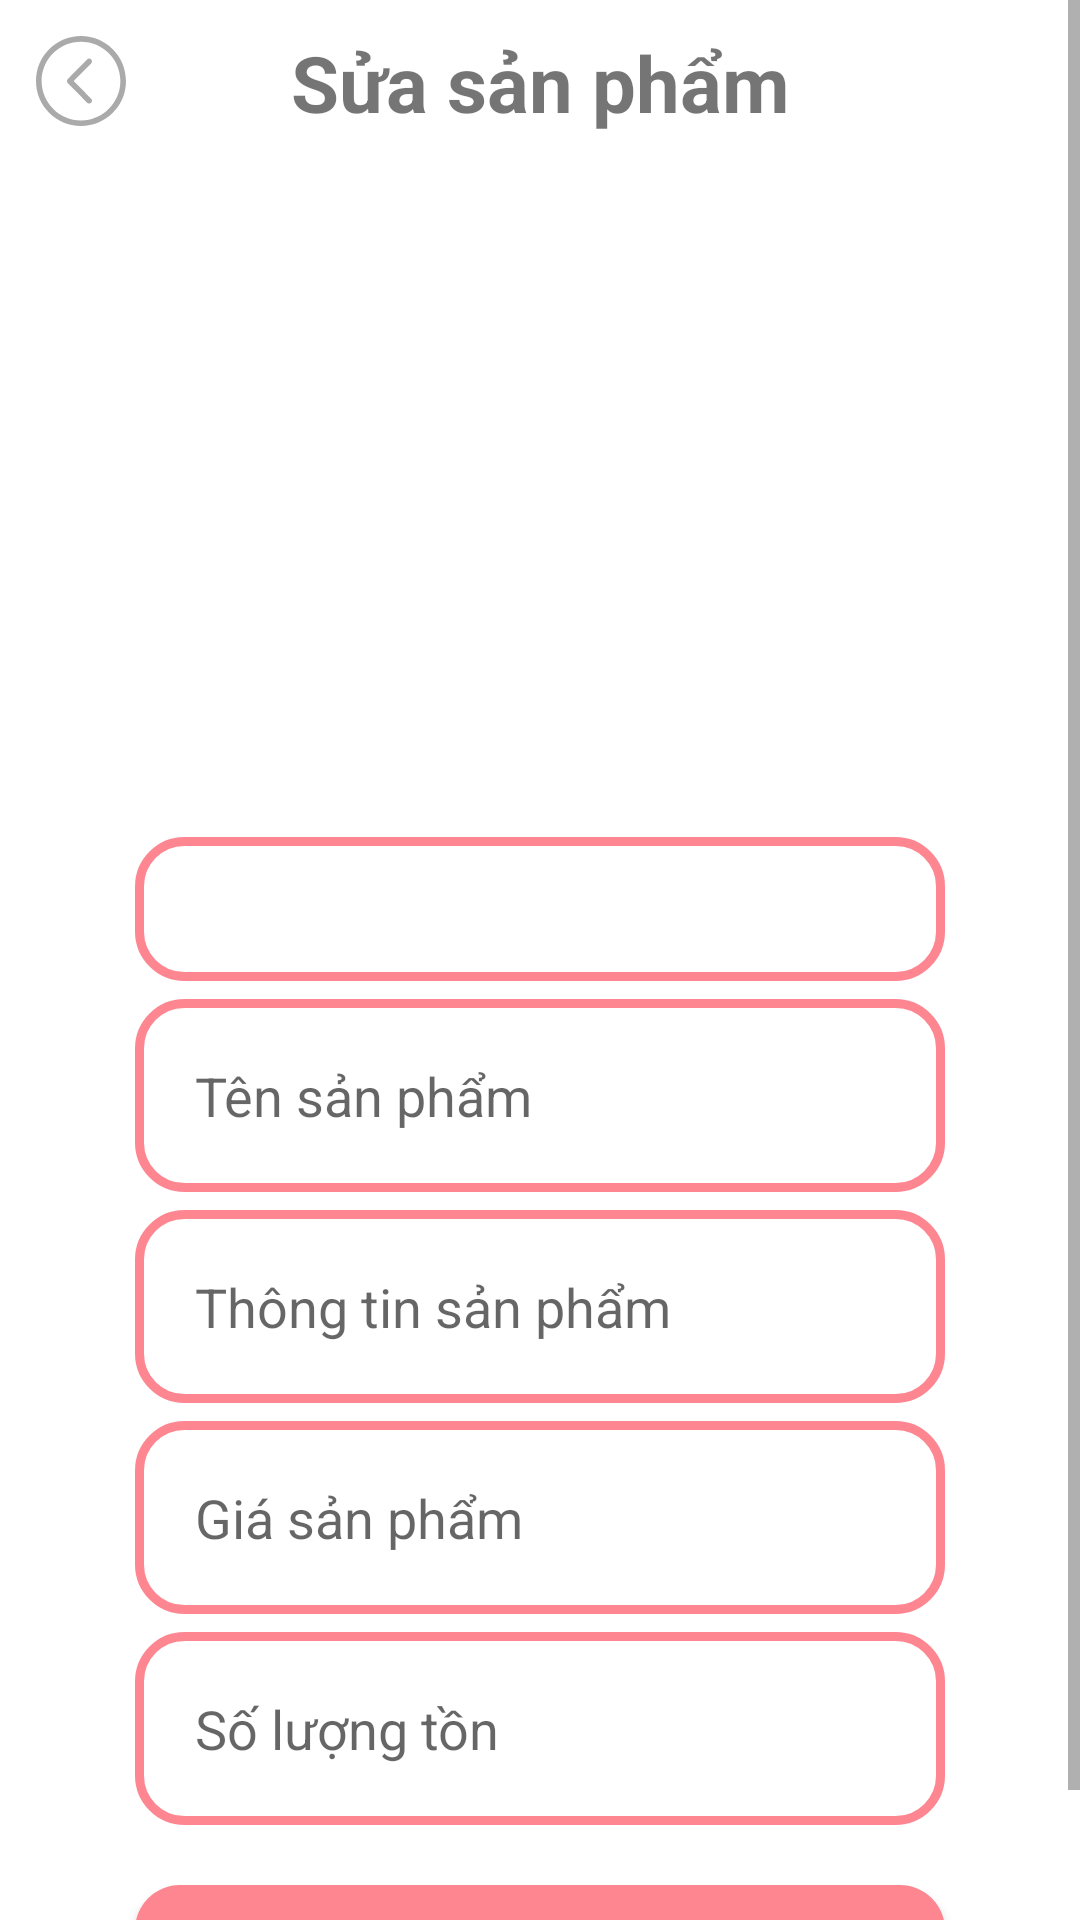

Android layout source for this screen:
<!-- AndroidManifest.xml: application theme Theme.DoAn_Mobile -->
<!-- res/layout/activity_admin_edit_products.xml -->
<?xml version="1.0" encoding="utf-8"?>
<ScrollView xmlns:android="http://schemas.android.com/apk/res/android"
    xmlns:tools="http://schemas.android.com/tools"
    android:layout_width="match_parent"
    android:layout_height="match_parent"
    tools:context=".AdminEditProductsActivity">

    <LinearLayout
        android:layout_width="match_parent"
        android:layout_height="wrap_content"
        android:orientation="vertical">

        <RelativeLayout
            android:layout_width="match_parent"
            android:layout_height="match_parent">

            <ImageView
                android:id="@+id/adminEditProduct_iv_back"
                android:layout_width="wrap_content"
                android:layout_height="wrap_content"
                android:layout_gravity="top|start"
                android:layout_margin="12dp"
                android:src="@drawable/ic_back_svgrepo_com" />

            <TextView
                android:id="@+id/adminEditProduct_tv_title"
                android:layout_width="match_parent"
                android:layout_height="wrap_content"
                android:layout_marginTop="10dp"
                android:text="Sửa sản phẩm"
                android:textAlignment="center"
                android:textSize="26sp"
                android:textStyle="bold" />

        </RelativeLayout>

        <ImageView
            android:id="@+id/adminEditProduct_iv_Img"
            android:layout_width="match_parent"
            android:layout_height="200dp"
            android:layout_marginTop="5dp"
            android:scaleType="centerCrop" />



        <RelativeLayout
            android:id="@+id/adminEditProduct_relativeLayout"
            android:layout_width="match_parent"
            android:layout_height="wrap_content">


            <Spinner
                android:id="@+id/adminEditProduct_spinner_categoryName"
                android:layout_width="match_parent"
                android:layout_height="wrap_content"
                android:layout_marginLeft="45dp"
                android:layout_marginTop="20dp"
                android:layout_marginRight="45dp"
                android:background="@drawable/input_design"
                android:minHeight="48dp"
                android:padding="20dp"
                android:spinnerMode="dropdown"
                android:textStyle="bold" />

            <ImageView
                android:id="@+id/adminEditProduct_iv_dropDownIcon"
                android:layout_width="wrap_content"
                android:layout_height="wrap_content"
                android:layout_alignParentRight="true"
                android:layout_centerVertical="true"
                android:paddingTop="18dp"
                android:layout_marginRight="55dp"
                android:alpha=".5"
                android:src="@drawable/ic_dropdown_svgrepo_com" />
        </RelativeLayout>

        <EditText
            android:id="@+id/adminEditProduct_et_name"
            android:layout_width="match_parent"
            android:layout_height="wrap_content"
            android:layout_below="@+id/adminEditProduct_spinner_categoryName"
            android:layout_marginLeft="45dp"
            android:layout_marginTop="6dp"
            android:layout_marginRight="45dp"
            android:background="@drawable/input_design"
            android:hint="Tên sản phẩm"
            android:inputType="textMultiLine"
            android:padding="20dp" />

        <EditText
            android:id="@+id/adminEditProduct_et_productDescription"
            android:layout_width="match_parent"
            android:layout_height="wrap_content"
            android:layout_below="@+id/adminEditProduct_et_name"
            android:layout_marginLeft="45dp"
            android:layout_marginTop="6dp"
            android:layout_marginRight="45dp"
            android:background="@drawable/input_design"
            android:hint="Thông tin sản phẩm"
            android:inputType="textMultiLine"
            android:padding="20dp" />

        <EditText
            android:id="@+id/adminEditProduct_et_price"
            android:layout_width="match_parent"
            android:layout_height="wrap_content"
            android:layout_below="@+id/adminEditProduct_et_productDescription"
            android:layout_marginLeft="45dp"
            android:layout_marginTop="6dp"
            android:layout_marginRight="45dp"
            android:background="@drawable/input_design"
            android:hint="Giá sản phẩm"
            android:inputType="number"
            android:padding="20dp" />

        <EditText
            android:id="@+id/adminEditProduct_et_quantity"
            android:layout_width="match_parent"
            android:layout_height="wrap_content"
            android:layout_below="@+id/adminEditProduct_et_price"
            android:layout_marginLeft="45dp"
            android:layout_marginTop="6dp"
            android:layout_marginRight="45dp"
            android:background="@drawable/input_design"
            android:hint="Số lượng tồn"
            android:inputType="number"
            android:padding="20dp" />

        <Button
            android:id="@+id/adminEditProduct_btn_add"
            android:layout_width="match_parent"
            android:layout_height="wrap_content"
            android:layout_below="@+id/adminEditProduct_et_price"
            android:layout_marginLeft="45dp"
            android:layout_marginTop="20dp"
            android:layout_marginRight="45dp"
            android:background="@drawable/buttons"
            android:padding="17dp"
            android:text="Sửa"
            android:textAllCaps="false"
            android:textColor="@color/white"
            android:textSize="18sp" />

    </LinearLayout>


</ScrollView>
<!-- resources referenced by this layout -->
<resources>
  <color name="white">#FFFFFFFF</color>
  <!-- drawable buttons (drawable) -->
  <?xml version="1.0" encoding="utf-8"?>
  <shape xmlns:android="http://schemas.android.com/apk/res/android">
  
      <solid
          android:color="@color/pink_500"
          >
      </solid>
  
      <corners
          android:radius="15dp"
          >
      </corners>
  
  </shape>
  <!-- drawable ic_back_svgrepo_com (drawable) -->
  <vector android:height="30dp" android:viewportHeight="384.97"
      android:viewportWidth="384.97" android:width="30dp" xmlns:android="http://schemas.android.com/apk/res/android">
      <path android:fillColor="@android:color/darker_gray" android:pathData="M192.485,0C86.185,0 0,86.185 0,192.485C0,298.797 86.173,384.97 192.485,384.97S384.97,298.797 384.97,192.485C384.97,86.185 298.797,0 192.485,0zM192.485,361.282c-92.874,0 -168.424,-75.923 -168.424,-168.797S99.611,24.061 192.485,24.061s168.424,75.55 168.424,168.424S285.359,361.282 192.485,361.282z"/>
      <path android:fillColor="@android:color/darker_gray" android:pathData="M235.878,99.876c-4.704,-4.74 -12.319,-4.74 -17.011,0l-83.009,84.2c-4.572,4.62 -4.584,12.56 0,17.191l82.997,84.2c4.704,4.74 12.319,4.74 17.011,0c4.704,-4.752 4.704,-12.439 0,-17.191l-74.528,-75.61l74.54,-75.61C240.57,112.315 240.57,104.628 235.878,99.876z"/>
  </vector>
  <!-- drawable input_design (drawable) -->
  <?xml version="1.0" encoding="utf-8"?>
  <shape xmlns:android="http://schemas.android.com/apk/res/android">
  
      <stroke
          android:color="@color/pink_500"
          android:width="3dp"
          >
      </stroke>
  
      <corners
          android:radius="15dp"
          >
      </corners>
  
  </shape>
  <style name="Theme.DoAn_Mobile" parent="Theme.MaterialComponents.DayNight.NoActionBar">
          
          <item name="colorPrimary">@color/pink_500</item>
          <item name="colorPrimaryVariant">@color/pink_700</item>
          <item name="colorOnPrimary">@color/white</item>
          
          <item name="colorSecondary">@color/teal_200</item>
          <item name="colorSecondaryVariant">@color/teal_700</item>
          <item name="colorOnSecondary">@color/white</item>
          
          <item name="android:statusBarColor" tools:targetApi="l">?attr/colorPrimaryVariant</item>
          
      </style>
  <color name="pink_500">#FE8691</color>
  <color name="pink_700">#FE8691</color>
  <!-- not gathered from this repository: default colours our renderer supplied (Android Studio template values) -->
  <color name="teal_200">#FF03DAC5</color>
  <color name="teal_700">#FF018786</color>
</resources>
